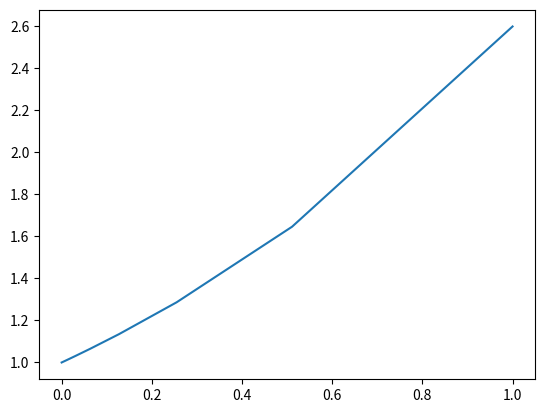

Write the Python code that produced this figure.
import numpy as np
import matplotlib.pyplot as plt
import math
import time
from abc import ABC, abstractmethod


class AbstractSolver(ABC):
    def __init__(self, start, end, error, condition, function):
        '''
        start - начало отрезка.
        end - конец отрезка.
        error - требуемая точность вычислений.
        function - функция, задающая правую часть уравнения.
            (для неё требуется держать счетчик числа обращений)
        condition - вектор начальных условий для x == start.
        (Я так понимаю x - одномерный всегда)

        '''
        self.start = start
        self.end = end
        self.error = error
        self.condition = condition
        self.function = function

        # Вектор значений k1, k2, .. k5., нумерация для
        # удобства будет с 1.
        self.K = [0 for i in range(6)]
        self.x = [self.start]  # Массив значений x.
        self.y = [self.condition]  # Массив векторных значений y.
        self.y_add = 0
        self.x_add = 0
        self.h = 0.001  # Шаг разбиения.

    @abstractmethod
    def _calcuate_K(self, num):
        '''
        Считаются значения k1, k2, .. k5.
        (офкорс только те, которые нужны)
        num - номер n, для которого нужно посчитать,

        '''
        pass

    @abstractmethod
    def _calculate_y(self, num):
        '''
        Считаются значения y_n+1.
        num - номер n, для которого нужно посчитать,

        '''
        pass

    @abstractmethod
    def _calculate_loss(self, num):
        '''
        Считается погрешность подсчета y_n+1.
        num - номер n, для которого нужно посчитать,

        '''
        pass

    def _solve_one_iteration(self, num):
        '''
        Решается одна итерация задачи, и ищется следующее
        y_n+1 значение, которое нам подходит, исходя из
        погрешности задачи.
        num - номер n, для которого нужно посчитать,

        '''
        self.y.append(0)  # Проинициализировали следующее значение.
        while True:
            if self.x[num] + self.h > self.end:
                self.h = self.end - self.x[num]

            self._calcuate_K(num)
            self.y[num+1] = self._calculate_y(num)
            current_loss = self._calculate_loss(num)

            # print(current_loss, self.x[num], self.y[num], self.h)

            if current_loss <= self.error:
                next_x = self.x[num] + self.h
                self.x.append(next_x)
                self.h *= 2
                break
            else:
                self.h /= 2

    def solve_problem(self):
        num = 0
        while self.x[num] != self.end:
            self._solve_one_iteration(num)
            num += 1


class FirstSolver(AbstractSolver):
    def __init__(self, start, end, error, condition, function):
        super().__init__(start, end, error, condition, function)

    def _calcuate_K(self, num=None, add=False):
        if add is False:
            Y = self.y[num]
            X = self.x[num]
        else:
            Y = self.y_add
            X = self.x_add

        self.K[1] = self.h * self.function(X, Y)

        x = X + 0.5 * self.h
        y = Y + 0.5 * self.K[1]
        self.K[2] = self.h * self.function(x, y)

        x = X + self.h
        y = Y - self.K[1] + self.K[2]
        self.K[3] = self.h * self.function(x, y)

    def _calculate_y(self, num=None, add=False):
        if add is False:
            Y = self.y[num]
        else:
            Y = self.y_add

        y_Nplus1 = Y + (1.0 / 6) * (self.K[1] + 4*self.K[2]
                                              + self.K[3])
        return y_Nplus1

    def _calculate_additional_y(self, num):
        old_h = self.h
        self.h /= 2.0

        self.x_add = self.x[num]
        self.y_add = self.y[num]
        self._calcuate_K(add=True)
        self.y_add = self._calculate_y(add=True)

        self.x_add = self.x[num] + self.h
        self._calcuate_K(add=True)
        self.y_add = self._calculate_y(add=True)

        additional_y_Nplus1 = self.y_add

        self.h = old_h

        return additional_y_Nplus1


    def _calculate_loss(self, num):
        # y_Nplus1 = self._calculate_y(num)
        y_Nplus1 = self.y[num+1]
        additional_y_Nplus1 = self._calculate_additional_y(num)

        s = 2  # Т.к. порядок задается O(h^2).
        loss = (np.array(y_Nplus1) - np.array(additional_y_Nplus1)) / (1 - 2.0 / 2**(s))
        return np.max(loss)


class SecondSolver(FirstSolver):
    def __init__(self, start, end, error, condition, function):
        super().__init__(start, end, error, condition, function)

    def _calcuate_additional_K(self, num):
        self.K[1] = self.h * self.function(self.x[num], self.y[num])

        x = self.x[num] + 0.5 * self.h
        y = self.y[num] + 0.5 * self.K[1]
        self.K[2] = self.h * self.function(x, y)

        x = self.x[num] + 0.5 * self.h
        y = self.y[num] + 0.5 * self.K[2]
        self.K[3] = self.h * self.function(x, y)

        x = self.x[num] + self.h
        y = self.y[num] + self.K[3]
        self.K[4] = self.h * self.function(x, y)

    def _calculate_additional_y(self, num):
        y_Nplus1 = self.y[num] + (1.0 / 6) * (self.K[1] + 2*self.K[2]
                                              + 2*self.K[3] + self.K[4])
        return y_Nplus1

    def _calculate_loss(self, num):
        y_Nplus1 = self.y[num+1]

        self._calcuate_additional_K(num)
        additional_y_Nplus1 = self._calculate_additional_y(num)

        loss = np.max(np.array(y_Nplus1) - np.array(additional_y_Nplus1))
        return loss


class ThirdSolver(AbstractSolver):
    def __init__(self, start, end, error, condition, function):
        super().__init__(start, end, error, condition, function)

    def _calcuate_K(self, num):
        self.K[1] = self.h * self.function(self.x[num], self.y[num])

        x = self.x[num] + 1.0 / 3 * self.h
        y = self.y[num] + 1.0 / 3 * self.K[1]
        self.K[2] = self.h * self.function(x, y)

        x = self.x[num] + 1.0 / 3 * self.h
        y = self.y[num] + 1.0 / 6 * (self.K[1] + self.K[2])
        self.K[3] = self.h * self.function(x, y)

        x = self.x[num] + 0.5 * self.h
        y = self.y[num] + 1.0 / 8 * self.K[1] + 3.0 / 8 * self.K[3]
        self.K[4] = self.h * self.function(x, y)

        x = self.x[num] + self.h
        y = self.y[num] + 0.5 * self.K[1] - 1.5 * self.K[3] + 2 * self.K[4]
        self.K[5] = self.h * self.function(x, y)

    def _calculate_y(self, num):
        y_Nplus1 = self.y[num] + 1.0 / 6 * (self.K[1] + 4*self.K[4]
                                            + self.K[5])
        return y_Nplus1

    def _calculate_loss(self, num):
        loss = 1.0 / 30 * (2*self.K[1] - 9*self.K[3] + 8*self.K[4] - self.K[5])
        return np.max(loss)


def decorator_counter(func):
    def wrapper_func(x, y):
        wrapper_func.count += 1
        res = func(x, y)
        return res
    wrapper_func.count = 0
    return wrapper_func


@decorator_counter
def right_function(x, y):
    # return 1
    return y
    # return np.array([y[1], y[0]])
    # return np.array([y[0]])


if __name__ == '__main__':
    start = 0
    end = 1
    error = 1e-6
    condition = 1
    # condition = np.array([1, 1])
    # condition = np.array([1])
    function = right_function

    solver = FirstSolver(start, end, error, condition, function)
    # solver = SecondSolver(start, end, error, condition, function)
    # solver = ThirdSolver(start, end, error, condition, function)

    time_start = time.time()
    solver.solve_problem()
    time_end = time.time()
    print("Time for solving using method = {0} \
          \nNumber of function calls = {1}"
          .format(time_end - time_start, function.count))

    print(solver.y[-1])

    # plt.plot(solver.x, np.array(solver.y)[:, 0])
    plt.plot(solver.x, solver.y)
    plt.show()
